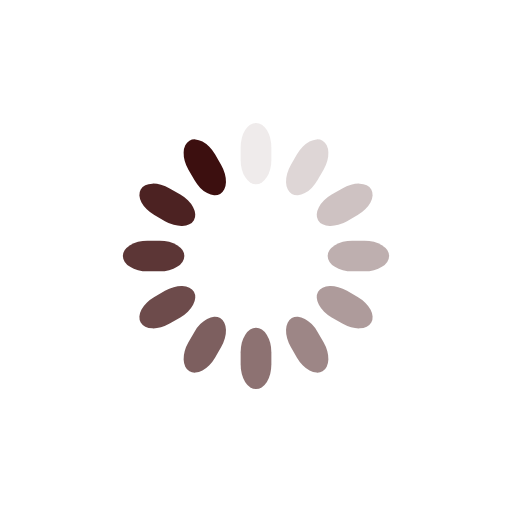
t = 0.00 s
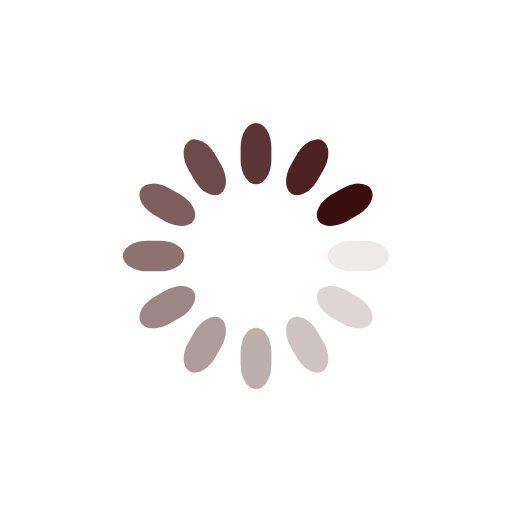
t = 0.25 s
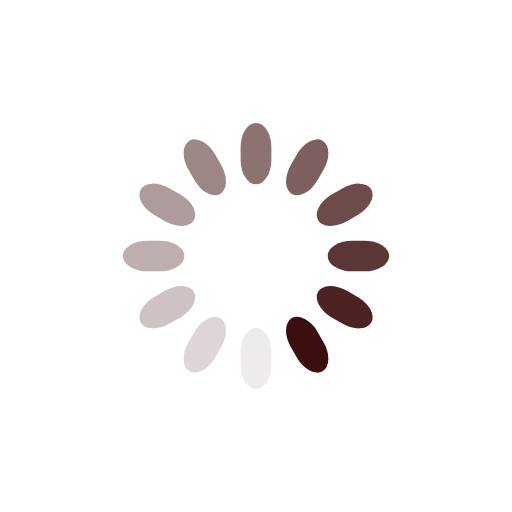
t = 0.50 s
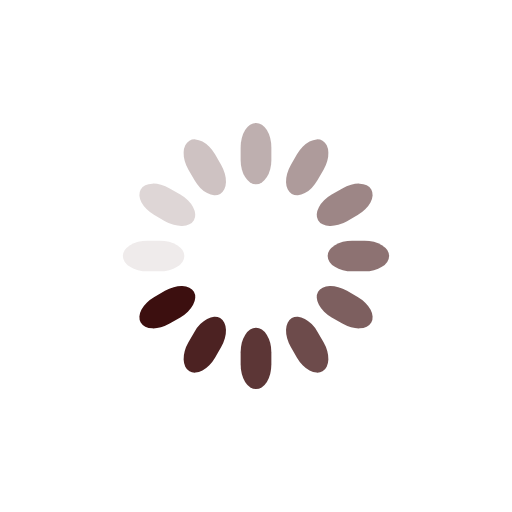
t = 0.75 s

The animated SVG that drew these frames (rendered in a browser with its animation timeline set to each time). Animation: 12 SMIL elements (animate=12); one cycle of 1.00 s, repeats indefinitely.

<svg class="lds-spinner" width="200px"  height="200px"  xmlns="http://www.w3.org/2000/svg" xmlns:xlink="http://www.w3.org/1999/xlink" viewBox="0 0 100 100" preserveAspectRatio="xMidYMid" style="background: none;"><g transform="rotate(0 50 50)">
  <rect x="47" y="24" rx="9.4" ry="4.8" width="6" height="12" fill="#3c0f0f">
    <animate attributeName="opacity" values="1;0" keyTimes="0;1" dur="1s" begin="-0.9166666666666666s" repeatCount="indefinite"></animate>
  </rect>
</g><g transform="rotate(30 50 50)">
  <rect x="47" y="24" rx="9.4" ry="4.8" width="6" height="12" fill="#3c0f0f">
    <animate attributeName="opacity" values="1;0" keyTimes="0;1" dur="1s" begin="-0.8333333333333334s" repeatCount="indefinite"></animate>
  </rect>
</g><g transform="rotate(60 50 50)">
  <rect x="47" y="24" rx="9.4" ry="4.8" width="6" height="12" fill="#3c0f0f">
    <animate attributeName="opacity" values="1;0" keyTimes="0;1" dur="1s" begin="-0.75s" repeatCount="indefinite"></animate>
  </rect>
</g><g transform="rotate(90 50 50)">
  <rect x="47" y="24" rx="9.4" ry="4.8" width="6" height="12" fill="#3c0f0f">
    <animate attributeName="opacity" values="1;0" keyTimes="0;1" dur="1s" begin="-0.6666666666666666s" repeatCount="indefinite"></animate>
  </rect>
</g><g transform="rotate(120 50 50)">
  <rect x="47" y="24" rx="9.4" ry="4.8" width="6" height="12" fill="#3c0f0f">
    <animate attributeName="opacity" values="1;0" keyTimes="0;1" dur="1s" begin="-0.5833333333333334s" repeatCount="indefinite"></animate>
  </rect>
</g><g transform="rotate(150 50 50)">
  <rect x="47" y="24" rx="9.4" ry="4.8" width="6" height="12" fill="#3c0f0f">
    <animate attributeName="opacity" values="1;0" keyTimes="0;1" dur="1s" begin="-0.5s" repeatCount="indefinite"></animate>
  </rect>
</g><g transform="rotate(180 50 50)">
  <rect x="47" y="24" rx="9.4" ry="4.8" width="6" height="12" fill="#3c0f0f">
    <animate attributeName="opacity" values="1;0" keyTimes="0;1" dur="1s" begin="-0.4166666666666667s" repeatCount="indefinite"></animate>
  </rect>
</g><g transform="rotate(210 50 50)">
  <rect x="47" y="24" rx="9.4" ry="4.8" width="6" height="12" fill="#3c0f0f">
    <animate attributeName="opacity" values="1;0" keyTimes="0;1" dur="1s" begin="-0.3333333333333333s" repeatCount="indefinite"></animate>
  </rect>
</g><g transform="rotate(240 50 50)">
  <rect x="47" y="24" rx="9.4" ry="4.8" width="6" height="12" fill="#3c0f0f">
    <animate attributeName="opacity" values="1;0" keyTimes="0;1" dur="1s" begin="-0.25s" repeatCount="indefinite"></animate>
  </rect>
</g><g transform="rotate(270 50 50)">
  <rect x="47" y="24" rx="9.4" ry="4.8" width="6" height="12" fill="#3c0f0f">
    <animate attributeName="opacity" values="1;0" keyTimes="0;1" dur="1s" begin="-0.16666666666666666s" repeatCount="indefinite"></animate>
  </rect>
</g><g transform="rotate(300 50 50)">
  <rect x="47" y="24" rx="9.4" ry="4.8" width="6" height="12" fill="#3c0f0f">
    <animate attributeName="opacity" values="1;0" keyTimes="0;1" dur="1s" begin="-0.08333333333333333s" repeatCount="indefinite"></animate>
  </rect>
</g><g transform="rotate(330 50 50)">
  <rect x="47" y="24" rx="9.4" ry="4.8" width="6" height="12" fill="#3c0f0f">
    <animate attributeName="opacity" values="1;0" keyTimes="0;1" dur="1s" begin="0s" repeatCount="indefinite"></animate>
  </rect>
</g></svg>
